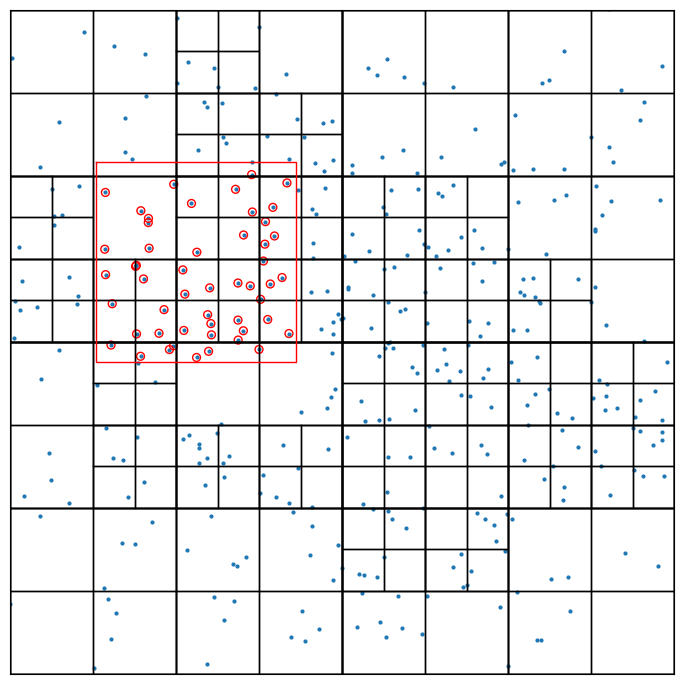

Recreate this plot in Python.
import numpy as np
import matplotlib.pyplot as plt

class Punto2D:
    def __init__(self, x, y):
        self.x = x
        self.y = y

class Area:
    def __init__(self, cx, cy, w, h):
        self.cx, self.cy = cx, cy
        self.w, self.h = w, h
        self.west_edge, self.east_edge = cx - w/2, cx + w/2
        self.north_edge, self.south_edge = cy - h/2, cy + h/2

    def contains(self, point):
        try:
            point_x, point_y = point.x, point.y
        except AttributeError:
            point_x, point_y = point

        return self.west_edge <= point_x < self.east_edge and self.north_edge <= point_y < self.south_edge

    def intersects(self, other):
        return not (other.west_edge > self.east_edge or
                    other.east_edge < self.west_edge or
                    other.north_edge > self.south_edge or
                    other.south_edge < self.north_edge)

    def draw(self, ax, c='k', lw=1, **kwargs):
        x1, y1 = self.west_edge, self.north_edge
        x2, y2 = self.east_edge, self.south_edge
        ax.plot([x1,x2,x2,x1,x1],[y1,y1,y2,y2,y1], c=c, lw=lw, **kwargs)


class QuadTree:
    def __init__(self, boundary, max_points=4, depth=0):
        self.boundary = boundary
        self.max_points = max_points
        self.points = []
        self.depth = depth
        self.divided = False

    def divide(self):
        cx, cy = self.boundary.cx, self.boundary.cy
        w, h = self.boundary.w / 2, self.boundary.h / 2

        self.nw = QuadTree(Area(cx - w/2, cy - h/2, w, h),
                           self.max_points, self.depth + 1)
        self.ne = QuadTree(Area(cx + w/2, cy - h/2, w, h),
                            self.max_points, self.depth + 1)
        self.se = QuadTree(Area(cx + w/2, cy + h/2, w, h),
                            self.max_points, self.depth + 1)
        self.sw = QuadTree(Area(cx - w/2, cy + h/2, w, h),
                            self.max_points, self.depth + 1)

        self.divided = True

    def insert(self, point):
        if not self.boundary.contains(point):
            return False

        if len(self.points) < self.max_points:
            self.points.append(point)
            return True

        if not self.divided:
            self.divide()

        return (self.ne.insert(point) or
                self.nw.insert(point) or
                self.se.insert(point) or
                self.sw.insert(point))


    def busqueda_Rango(self, boundary, found_points):
        if not self.boundary.intersects(boundary):
            return False

        for point in self.points:
            if boundary.contains(point):
                found_points.append(point)

        if self.divided:
            self.nw.busqueda_Rango(boundary, found_points)
            self.ne.busqueda_Rango(boundary, found_points)
            self.se.busqueda_Rango(boundary, found_points)
            self.sw.busqueda_Rango(boundary, found_points)
        return found_points

    #sobrecarga para devolver el numero de nodos del arbol
    def __len__(self):
        npoints = len(self.points)
        if self.divided:
            npoints += len(self.nw)+len(self.ne)+len(self.se)+len(self.sw)
        return npoints

    def draw(self, ax):

        self.boundary.draw(ax)

        if self.divided:
            self.nw.draw(ax)
            self.ne.draw(ax)
            self.se.draw(ax)
            self.sw.draw(ax)




DPI = 72  #Para el grosor de los contornos
np.random.seed(5) #Semilla para los numeros aleatorios

width, height = 500, 500  #Para el tamaño del grafico y los limites para generar los puntos

N = 500 #Numero de nodos

coords = np.random.randn(N, 2) * height/3 + ((width/2) , (height/2))
points = [Punto2D(*coord) for coord in coords]

#El dominio es el area en el que se generara el quad tree
domain = Area(width/2, height/2, width, height)
qtree = QuadTree(domain)
#Se insertan los puntos al arbol
for point in points:
    qtree.insert(point)

print(qtree.ne.sw.divided)
print(qtree.ne.sw.boundary.cx)
print(len(qtree.ne.sw.points))
print(qtree.ne.sw.depth)

print('Numero de puntos en el dominio =', len(qtree))

#Para generar el grafico del QuadTree
fig = plt.figure(figsize=(width/DPI, height/DPI), dpi=DPI)
ax = plt.subplot()
ax.set_xlim(0, width)
ax.set_ylim(0, height)
qtree.draw(ax)

ax.scatter([p.x for p in points], [p.y for p in points], s=4)
ax.set_xticks([])
ax.set_yticks([])

# Area(x,y,ancho,largo) x, y son puntos del centro del rectangulo
region = Area(140, 190, 150, 150)

#Para la busqueda dentro del area
found_points = []
qtree.busqueda_Rango(region, found_points)
print('Numero de puntos en el area  =', len(found_points))

#Para resaltar los puntos dentro del area
ax.scatter([p.x for p in found_points], [p.y for p in found_points],
           facecolors='none', edgecolors='r', s=32)
region.draw(ax, c='r')

#Para generar la imagen
ax.invert_yaxis()
plt.tight_layout()
plt.savefig('quadtree.png')
plt.show()